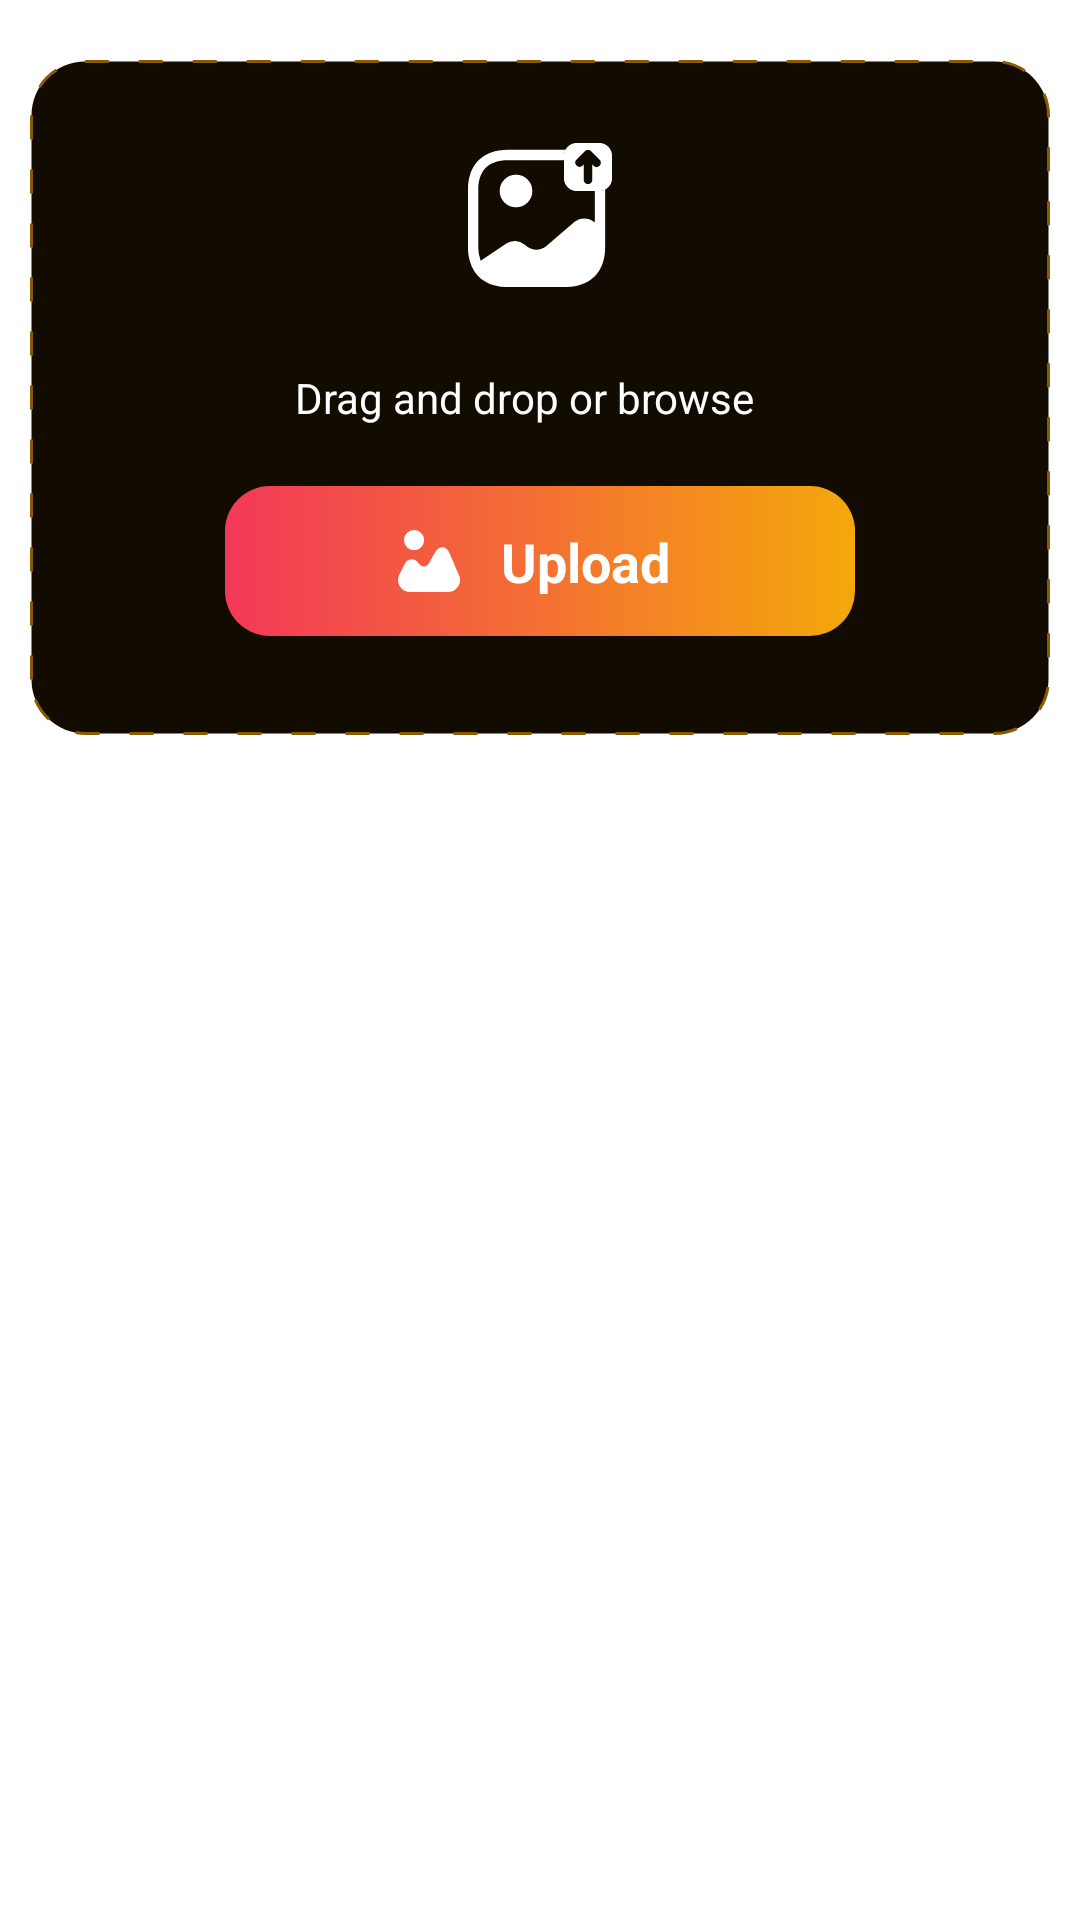

Layout XML and referenced resources for this Android screen:
<!-- AndroidManifest.xml: fallback theme Theme.MaterialComponents.DayNight.NoActionBar -->
<!-- res/layout/image_to_image_fragment.xml -->
<?xml version="1.0" encoding="utf-8"?>
<layout xmlns:android="http://schemas.android.com/apk/res/android"
    xmlns:app="http://schemas.android.com/apk/res-auto">
    <androidx.core.widget.NestedScrollView
        android:layout_width="match_parent"
        android:layout_height="wrap_content">
        <androidx.constraintlayout.widget.ConstraintLayout
            android:layout_width="match_parent"
            android:layout_height="match_parent">

            
            <View
                android:id="@+id/gallery_view"
                android:layout_marginTop="20dp"
                android:layout_marginStart="@dimen/spacing10"
                android:layout_marginEnd="@dimen/spacing10"
                android:background="@drawable/bg_boarder_gap"
                app:layout_constraintTop_toTopOf="parent"
                app:layout_constraintStart_toStartOf="parent"
                android:layout_width="match_parent"
                android:layout_height="225dp">
            </View>

            <androidx.appcompat.widget.AppCompatImageView
                android:id="@+id/appCompatImageView"
                android:layout_width="48dp"
                android:layout_height="48dp"
                android:scaleType="centerInside"
                app:layout_constraintBottom_toTopOf="@+id/top_view_txt"
                app:layout_constraintEnd_toEndOf="parent"
                app:layout_constraintStart_toStartOf="parent"
                app:layout_constraintTop_toTopOf="@+id/gallery_view"
                app:srcCompat="@drawable/gallery_image" />

            <androidx.appcompat.widget.AppCompatTextView
                android:id="@+id/top_view_txt"
                android:layout_width="wrap_content"
                android:layout_height="wrap_content"
                android:text="@string/drag_and_drop_or_browse"
                android:textColor="@color/white"
                app:layout_constraintBottom_toBottomOf="@+id/gallery_view"
                app:layout_constraintEnd_toEndOf="@+id/gallery_view"
                app:layout_constraintStart_toStartOf="parent"
                app:layout_constraintTop_toTopOf="@+id/gallery_view" />

            

            <TextView
                android:id="@+id/dc_text"
                android:layout_width="wrap_content"
                android:layout_height="wrap_content"
                android:text="@string/discover_more"
                android:textSize="14dp"
                android:textStyle="bold"
                android:textColor="@color/white"
                android:layout_marginTop="40dp"
                app:layout_constraintStart_toStartOf="@+id/gallery_view"
                app:layout_constraintTop_toBottomOf="@+id/gallery_view"
                />


            <androidx.recyclerview.widget.RecyclerView
                android:id="@+id/dc_rv"
                android:layout_marginTop="18dp"
                app:layout_constraintTop_toBottomOf="@id/dc_text"
                android:layout_width="match_parent"
                android:layout_height="wrap_content">
            </androidx.recyclerview.widget.RecyclerView>



            

            <androidx.constraintlayout.widget.ConstraintLayout
                android:id="@+id/btnMoreVariate"
                android:layout_width="210dp"
                android:layout_height="@dimen/size_50dp"
                android:layout_marginTop="@dimen/_20dp"
                android:background="@drawable/generate_output_bg"
                app:layout_constraintEnd_toEndOf="@id/dc_rv"
                app:layout_constraintStart_toStartOf="@id/dc_rv"
                app:layout_constraintTop_toBottomOf="@+id/top_view_txt">

                <androidx.appcompat.widget.AppCompatImageView
                    android:layout_width="48dp"
                    android:layout_height="48dp"
                    android:scaleType="centerInside"
                    app:layout_constraintBottom_toBottomOf="parent"
                    app:layout_constraintEnd_toStartOf="@id/g_txt"
                    app:layout_constraintTop_toTopOf="parent"
                    app:srcCompat="@drawable/image_gallery" />

                <TextView
                    android:id="@+id/g_txt"
                    android:layout_width="wrap_content"
                    android:layout_height="wrap_content"
                    android:layout_marginStart="30dp"
                    android:gravity="center"
                    android:text="@string/upload"
                    android:textColor="@color/white"
                    android:textSize="18dp"
                    android:textStyle="bold"
                    app:layout_constraintBottom_toBottomOf="parent"
                    app:layout_constraintEnd_toEndOf="parent"
                    app:layout_constraintStart_toStartOf="parent"
                    app:layout_constraintTop_toTopOf="parent" />
            </androidx.constraintlayout.widget.ConstraintLayout>



        </androidx.constraintlayout.widget.ConstraintLayout>

    </androidx.core.widget.NestedScrollView>
</layout>
<!-- resources referenced by this layout -->
<resources>
  <color name="white">#ffffff</color>
  <dimen name="_20dp">20dp</dimen>
  <dimen name="size_50dp">50dp</dimen>
  <dimen name="spacing10">10dp</dimen>
  <!-- drawable bg_boarder_gap (drawable) -->
  <?xml version="1.0" encoding="utf-8"?>
  <shape xmlns:android="http://schemas.android.com/apk/res/android">
      <stroke android:color="#885B00"
          android:dashWidth="8dp"
          android:width="1dp"
          android:dashGap="10dp"
          >
      </stroke>
      <solid android:color="#120C00">
      </solid>
      <corners android:radius="18dp">
      </corners>
  </shape>
  <!-- drawable gallery_image (drawable) -->
  <vector xmlns:android="http://schemas.android.com/apk/res/android"
      android:width="51.589dp"
      android:height="51.589dp"
      android:viewportWidth="51.589"
      android:viewportHeight="51.589">
    <path
        android:pathData="M46.601,0L39.379,0A4.585,4.585 0,0 0,34.392 4.987v7.222A4.585,4.585 0,0 0,39.379 17.2h7.222A4.585,4.585 0,0 0,51.592 12.209L51.592,4.987A4.585,4.585 0,0 0,46.601 0ZM47.141,8.131a1.542,1.542 0,0 1,-2.162 0l-0.442,-0.442v5.5a1.548,1.548 0,1 1,-3.1 0v-5.5l-0.442,0.442A1.529,1.529 0,0 1,38.838 5.97L41.909,2.9a1.511,1.511 0,0 1,0.467 -0.295c0.049,-0.025 0.1,-0.025 0.147,-0.049a1.018,1.018 0,0 1,0.393 -0.074h0.147a1.171,1.171 0,0 1,0.491 0.1h0.049a1.394,1.394 0,0 1,0.442 0.295c0.025,0.025 0.025,0.025 0.049,0.025L47.166,5.97a1.52,1.52 0,0 1,-0.025 2.162Z"
        android:fillColor="#fff"/>
    <path
        android:pathData="M17.197,23.043A5.847,5.847 0,1 0,11.35 17.197,5.847 5.847,0 0,0 17.197,23.043Z"
        android:fillColor="#fff"/>
    <path
        android:pathData="M46.6,17.197L45.447,17.197L45.447,28.522l-0.319,-0.27a5.477,5.477 0,0 0,-6.928 0l-10.219,8.77a5.477,5.477 0,0 1,-6.928 0l-0.835,-0.688a5.456,5.456 0,0 0,-6.485 -0.344L4.545,42.157a13.1,13.1 0,0 1,-0.86 -4.84L3.685,16.73c0,-6.928 3.66,-10.588 10.588,-10.588h20.12L34.393,4.987A5.133,5.133 0,0 1,34.957 2.457L14.273,2.457C5.331,2.457 0,7.788 0,16.73L0,37.316a16.516,16.516 0,0 0,1.376 6.977c2.113,4.668 6.633,7.3 12.9,7.3L34.859,51.593c8.942,0 14.273,-5.331 14.273,-14.273L49.132,16.632a5.133,5.133 0,0 1,-2.53 0.565Z"
        android:fillColor="#fff"/>
  </vector>
  <!-- drawable generate_output_bg (drawable) -->
  <?xml version="1.0" encoding="utf-8"?>
  <shape xmlns:android="http://schemas.android.com/apk/res/android">
      <size android:height="48dp"
          android:width="48dp"
          >
      </size>
      <gradient
          android:startColor="#F33859"
          android:endColor="#F4A80B"
          >
      </gradient>
      <corners android:radius="15dp">
      </corners>
  
  </shape>
  <!-- drawable image_gallery (drawable) -->
  <vector xmlns:android="http://schemas.android.com/apk/res/android"
      android:width="20.75dp"
      android:height="20.749dp"
      android:viewportWidth="20.75"
      android:viewportHeight="20.749">
    <path
        android:pathData="M20.425,15.199 L17.295,7.879c-0.57,-1.34 -1.42,-2.1 -2.39,-2.15s-1.89,0.62 -2.6,1.9L10.406,11.039a2.094,2.094 0,0 1,-1.59 1.2,2.052 2.052,0 0,1 -1.77,-0.92l-0.22,-0.28a2.839,2.839 0,0 0,-2.49 -1.23,2.836 2.836,0 0,0 -2.18,1.72L0.425,14.979a3.982,3.982 0,0 0,3.56 5.77h12.76a3.988,3.988 0,0 0,3.33 -1.79,3.914 3.914,0 0,0 0.35,-3.76Z"
        android:fillColor="#fff"/>
    <path
        android:pathData="M5.376,6.76A3.38,3.38 0,1 0,1.996 3.379,3.38 3.38,0 0,0 5.376,6.76Z"
        android:fillColor="#fff"/>
  </vector>
  <string name="discover_more">Discover More</string>
  <string name="drag_and_drop_or_browse">Drag and drop or browse</string>
  <string name="upload">Upload</string>
</resources>
